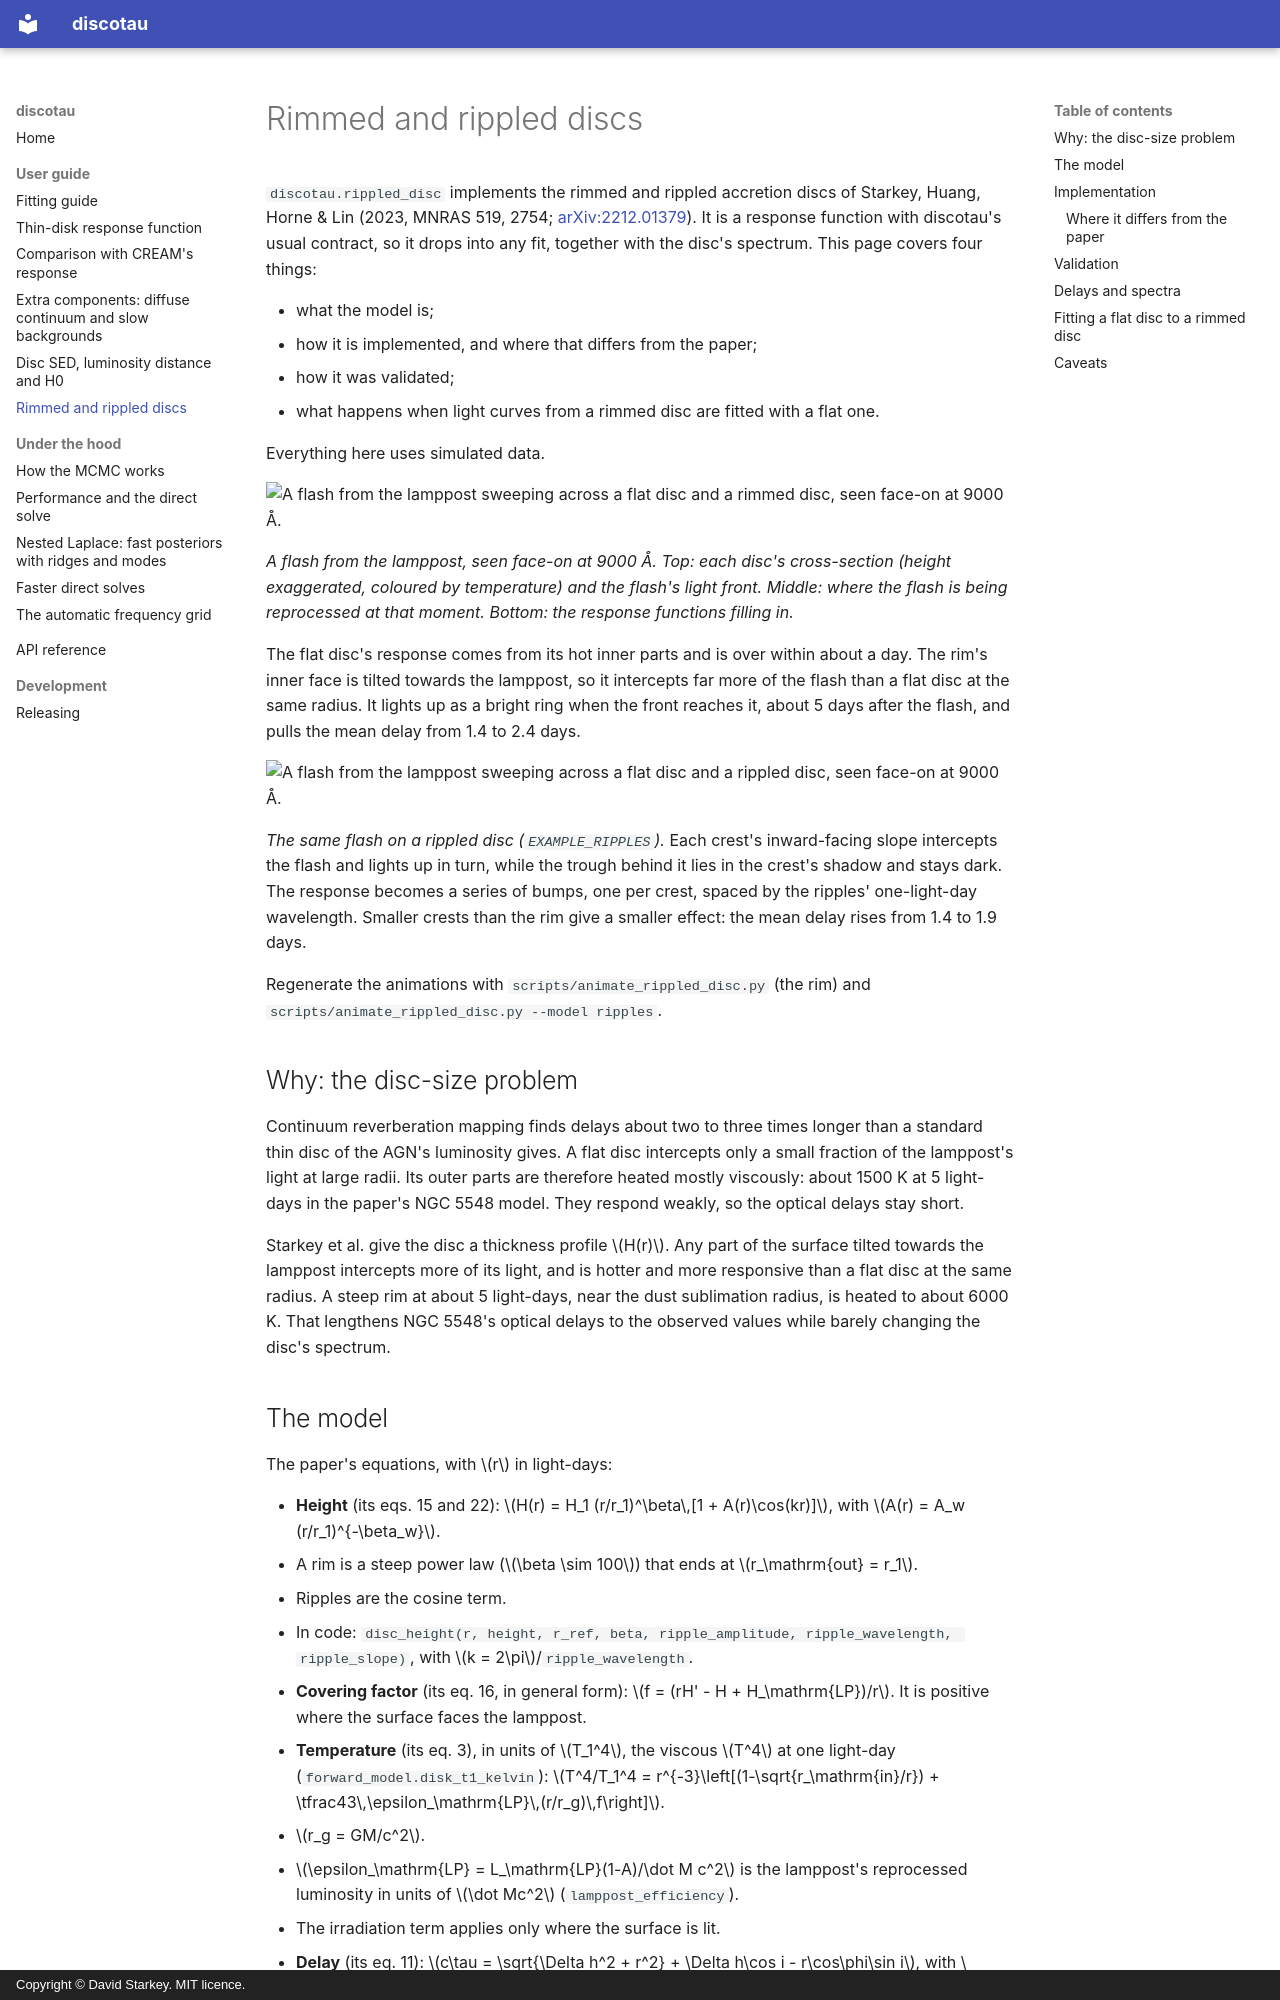

repository: drds1/discotau · page: rippled_disc/index.html · generator: mkdocs · copyright: Copyright © David Starkey. MIT licence.

# Rimmed and rippled discs

`discotau.rippled_disc` implements the rimmed and rippled accretion discs of
Starkey, Huang, Horne & Lin (2023, MNRAS 519, 2754;
[arXiv:2212.01379](https://arxiv.org/abs/2212.01379)). It is a response
function with discotau's usual contract, so it drops into any fit, together with
the disc's spectrum. This page covers four things:

- what the model is;
- how it is implemented, and where that differs from the paper;
- how it was validated;
- what happens when light curves from a rimmed disc are fitted with a flat one.

Everything here uses simulated data.

![A flash from the lamppost sweeping across a flat disc and a rimmed disc, seen face-on at 9000 Å.](images/rippled_disc_animation.gif)

*A flash from the lamppost, seen face-on at 9000 Å. Top: each disc's
cross-section (height exaggerated, coloured by temperature) and the flash's light
front. Middle: where the flash is being reprocessed at that moment. Bottom: the
response functions filling in.*

The flat disc's response comes from its hot inner parts and is over within about
a day. The rim's inner face is tilted towards the lamppost, so it intercepts far
more of the flash than a flat disc at the same radius. It lights up as a bright
ring when the front reaches it, about 5 days after the flash, and pulls the mean
delay from 1.4 to 2.4 days.

![A flash from the lamppost sweeping across a flat disc and a rippled disc, seen face-on at 9000 Å.](images/rippled_disc_ripples_animation.gif)

*The same flash on a rippled disc (`EXAMPLE_RIPPLES`).* Each crest's inward-facing
slope intercepts the flash and lights up in turn, while the trough behind it lies in
the crest's shadow and stays dark. The response becomes a series of bumps, one per
crest, spaced by the ripples' one-light-day wavelength. Smaller crests than the rim
give a smaller effect: the mean delay rises from 1.4 to 1.9 days.

Regenerate the animations with `scripts/animate_rippled_disc.py` (the rim) and
`scripts/animate_rippled_disc.py --model ripples`.

## Why: the disc-size problem

Continuum reverberation mapping finds delays about two to three times longer than
a standard thin disc of the AGN's luminosity gives. A flat disc intercepts only a
small fraction of the lamppost's light at large radii. Its outer parts are
therefore heated mostly viscously: about 1500 K at 5 light-days in the paper's
NGC 5548 model. They respond weakly, so the optical delays stay short.

Starkey et al. give the disc a thickness profile $H(r)$. Any part of the surface
tilted towards the lamppost intercepts more of its light, and is hotter and more
responsive than a flat disc at the same radius. A steep rim at about 5
light-days, near the dust sublimation radius, is heated to about 6000 K. That
lengthens NGC 5548's optical delays to the observed values while barely changing
the disc's spectrum.
